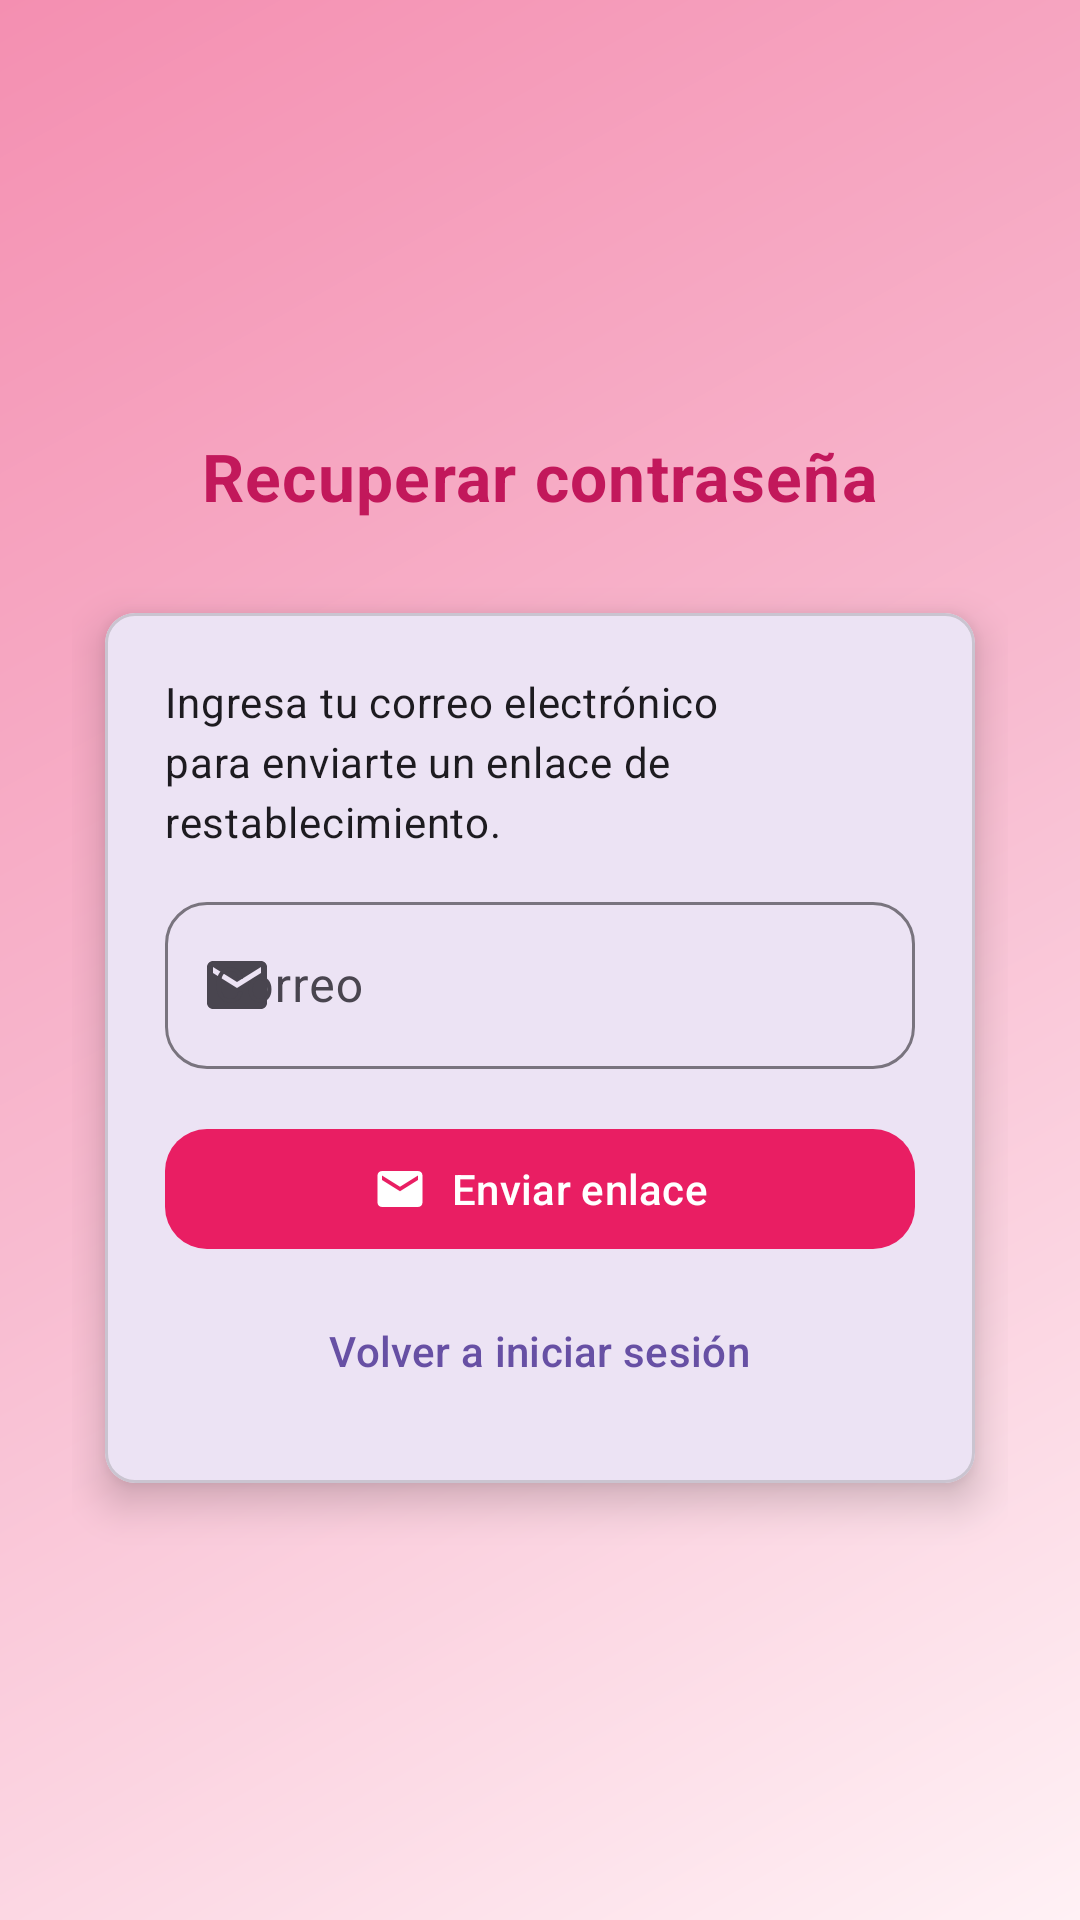

Here is an Android app screen rendered from its layout file. Give the layout XML and the strings, colors and styles it references.
<!-- AndroidManifest.xml: application theme Theme.SpaMilagros -->
<!-- res/layout/activity_password_reset.xml -->
<?xml version="1.0" encoding="utf-8"?>
<FrameLayout xmlns:android="http://schemas.android.com/apk/res/android"
    xmlns:app="http://schemas.android.com/apk/res-auto"
    xmlns:tools="http://schemas.android.com/tools"
    android:layout_width="match_parent"
    android:layout_height="match_parent"
    android:background="@drawable/bg_splash_pink">

    
    <ScrollView
        android:layout_width="match_parent"
        android:layout_height="match_parent"
        android:fillViewport="true">

        <LinearLayout
            android:layout_width="match_parent"
            android:layout_height="wrap_content"
            android:orientation="vertical"
            android:gravity="center_horizontal"
            android:padding="24dp">

            
            <ImageView
                android:layout_width="84dp"
                android:layout_height="84dp"
                android:layout_marginTop="28dp"
                android:layout_marginBottom="8dp"
                android:src="@drawable/ic_success_72"
                android:contentDescription="@null" />

            
            <com.google.android.material.textview.MaterialTextView
                android:layout_width="wrap_content"
                android:layout_height="wrap_content"
                android:text="Recuperar contraseña"
                android:textStyle="bold"
                android:textSize="22sp"
                android:textColor="#C2185B"
                android:letterSpacing="0.02" />

            
            <com.google.android.material.card.MaterialCardView
                android:layout_width="match_parent"
                android:layout_height="wrap_content"
                android:layout_marginTop="16dp"
                android:layout_marginBottom="12dp"
                app:cardCornerRadius="10dp"
                app:cardUseCompatPadding="true"
                app:cardElevation="8dp">

                <LinearLayout
                    android:layout_width="match_parent"
                    android:layout_height="wrap_content"
                    android:orientation="vertical"
                    android:padding="20dp">

                    
                    <com.google.android.material.textview.MaterialTextView
                        android:id="@+id/tvInstruccionesReset"
                        android:layout_width="match_parent"
                        android:layout_height="wrap_content"
                        android:text="Ingresa tu correo electrónico para enviarte un enlace de restablecimiento."
                        android:textAppearance="@style/TextAppearance.Material3.BodyMedium" />


                    
                    <com.google.android.material.textfield.TextInputLayout
                        android:id="@+id/tilEmailReset"
                        style="@style/Widget.Material3.TextInputLayout.OutlinedBox"
                        android:layout_marginTop="12dp"
                        android:hint="Correo"
                        app:boxBackgroundMode="outline"

                        android:layout_width="match_parent"
                        android:layout_height="wrap_content"
                        app:startIconDrawable="@drawable/ic_email_24"
                        app:endIconMode="clear_text"
                        app:boxCornerRadiusTopStart="14dp"
                        app:boxCornerRadiusTopEnd="14dp"
                        app:boxCornerRadiusBottomStart="14dp"
                        app:boxCornerRadiusBottomEnd="14dp">

                        <com.google.android.material.textfield.TextInputEditText
                            android:id="@+id/editEmailReset"
                            android:layout_width="match_parent"
                            android:layout_height="wrap_content"
                            android:inputType="textEmailAddress"
                            android:autofillHints="emailAddress"
                            android:maxLines="1"
                            tools:text="usuario@correo.com" />
                    </com.google.android.material.textfield.TextInputLayout>

                    
                    <com.google.android.material.button.MaterialButton
                        android:id="@+id/btnEnviarReset"
                        android:layout_width="match_parent"
                        android:layout_height="48dp"
                        android:layout_marginTop="16dp"
                        android:text="Enviar enlace"
                        android:textAllCaps="false"
                        app:cornerRadius="14dp"
                        app:backgroundTint="#E91E63"
                        app:icon="@drawable/ic_email_24"
                        app:iconGravity="textStart"
                        app:iconPadding="8dp" />

                    
                    <com.google.android.material.progressindicator.LinearProgressIndicator
                        android:id="@+id/progressReset"
                        android:layout_width="match_parent"
                        android:layout_height="wrap_content"
                        android:visibility="gone"
                        android:layout_marginTop="8dp"
                        app:trackThickness="4dp"
                        app:indicatorColor="#E91E63"
                        app:trackColor="#F8BBD0" />

                    
                    <com.google.android.material.button.MaterialButton
                        android:id="@+id/btnVolverLogin"
                        style="@style/Widget.Material3.Button.TextButton"
                        android:layout_width="wrap_content"
                        android:layout_height="wrap_content"
                        android:layout_gravity="center_horizontal"
                        android:layout_marginTop="6dp"
                        android:text="Volver a iniciar sesión" />
                </LinearLayout>
            </com.google.android.material.card.MaterialCardView>

            
            <TextView
                android:id="@+id/textStatusReset"
                android:layout_width="match_parent"
                android:layout_height="wrap_content"
                android:text=""
                android:textAlignment="center"
                android:textColor="#C62828"
                android:textSize="12sp"
                android:paddingBottom="16dp"
                tools:text="Te enviamos un enlace a tu correo" />
        </LinearLayout>
    </ScrollView>
</FrameLayout>
<!-- resources referenced by this layout -->
<resources>
  <!-- drawable bg_splash_pink (drawable) -->
  <?xml version="1.0" encoding="utf-8"?>
  <shape xmlns:android="http://schemas.android.com/apk/res/android" android:shape="rectangle">
      
      <gradient
          android:startColor="#FFF1F5"
          android:centerColor="#F8BBD0"
          android:endColor="#F48FB1"
          android:angle="135" />
  </shape>
  <!-- drawable ic_email_24 (drawable) -->
  <?xml version="1.0" encoding="utf-8"?>
  <vector xmlns:android="http://schemas.android.com/apk/res/android"
      android:width="24dp" android:height="24dp"
      android:viewportWidth="24" android:viewportHeight="24">
      <path
          android:fillColor="#E91E63"
          android:pathData="M20,4H4c-1.1,0 -2,0.9 -2,2v12c0,1.1 0.9,2 2,2h16c1.1,0 2,-0.9 2,-2V6c0,-1.1 -0.9,-2 -2,-2zM20,8l-8,5L4,8V6l8,5l8,-5v2z"/>
  </vector>
  <style name="Theme.SpaMilagros" parent="Base.Theme.SpaMilagros" />
  <style name="Base.Theme.SpaMilagros" parent="Theme.Material3.DayNight.NoActionBar">
          
          
      </style>
</resources>
